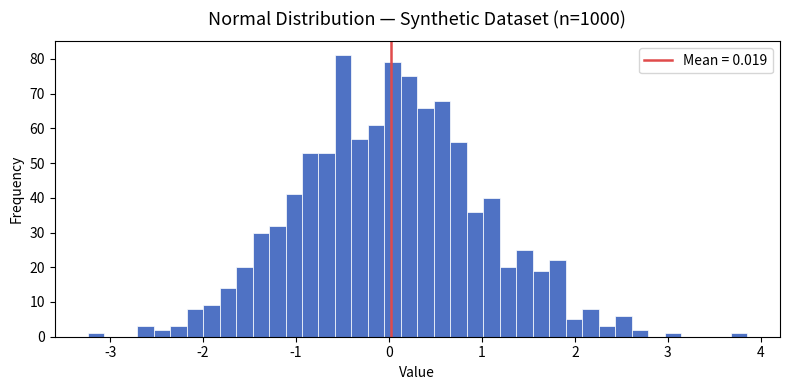
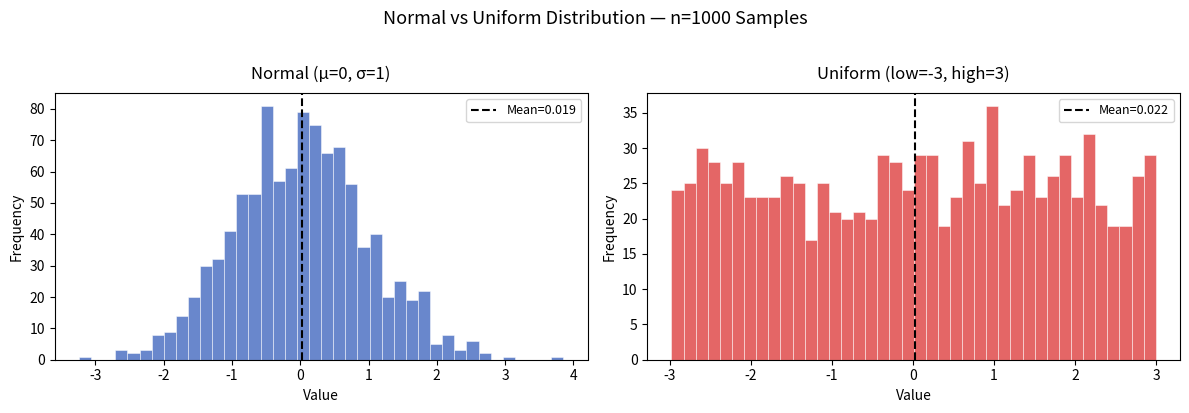

The script that saved these images, in order:
"""
Assignment — Week 04 · Day 19 (PM Session)
PG Diploma · AI-ML & Agentic AI Engineering · IIT Gandhinagar
Author : Shanmuk Kukati | Roll No. 26171023
Topics : Probability Distributions, Descriptive Statistics
"""

import math
import numpy as np
import matplotlib.pyplot as plt
import matplotlib.gridspec as gridspec
from collections import Counter


# ─────────────────────────────────────────────
# PART A — Concept Application (40%)
# ─────────────────────────────────────────────

# Q1 — Synthetic normal dataset (n=1000)
np.random.seed(42)
normal_data = np.random.normal(loc=0, scale=1, size=1000)

q1_mean = np.mean(normal_data)
q1_var  = np.var(normal_data)
q1_std  = np.std(normal_data)


def plot_q1_histogram(data, save_path="q1_normal_histogram.png"):
    """Plot and save histogram of normal dataset."""
    fig, ax = plt.subplots(figsize=(8, 4))
    ax.hist(data, bins=40, color="#4f72c4", edgecolor="white", linewidth=0.5)
    ax.axvline(np.mean(data), color="#e04b4b", linewidth=1.8, label=f"Mean = {np.mean(data):.3f}")
    ax.set_title("Normal Distribution — Synthetic Dataset (n=1000)", fontsize=13, pad=12)
    ax.set_xlabel("Value")
    ax.set_ylabel("Frequency")
    ax.legend()
    fig.tight_layout()
    fig.savefig(save_path, dpi=150)
    plt.close(fig)
    print(f"  Saved → {save_path}")


# Q2 — PMF for Binomial distribution
def binomial_pmf(n: int, p: float) -> dict:
    """
    Compute Binomial PMF for k = 0, 1, …, n.
    Returns a dict {k: P(X=k)}.
    """
    def comb(n, k):
        return math.factorial(n) // (math.factorial(k) * math.factorial(n - k))

    pmf = {k: comb(n, k) * (p ** k) * ((1 - p) ** (n - k)) for k in range(n + 1)}
    return pmf


# Q3 — Manual PDF of Normal distribution
def normal_pdf(x: float, mu: float = 0.0, sigma: float = 1.0) -> float:
    """Compute Normal PDF at point x without using built-in distributions."""
    coeff = 1 / (sigma * math.sqrt(2 * math.pi))
    exponent = -((x - mu) ** 2) / (2 * sigma ** 2)
    return coeff * math.exp(exponent)


# Q4 — Descriptive statistics + skewness
def descriptive_stats(data: list) -> dict:
    """Compute mean, median, mode, and skewness."""
    n = len(data)
    mu = sum(data) / n
    sorted_d = sorted(data)
    mid = n // 2
    median = (sorted_d[mid - 1] + sorted_d[mid]) / 2 if n % 2 == 0 else sorted_d[mid]

    count = Counter(data)
    mode = max(count, key=count.get)

    # Pearson's skewness
    sigma = math.sqrt(sum((x - mu) ** 2 for x in data) / n)
    skewness = (3 * (mu - median)) / sigma if sigma != 0 else 0

    return {
        "mean": mu, "median": median, "mode": mode,
        "std_dev": sigma, "skewness": skewness,
        "skew_interpretation": (
            "Left-skewed (negative)" if skewness < -0.5 else
            "Right-skewed (positive)" if skewness > 0.5 else
            "Approximately symmetric"
        ),
    }


sample_marks = [55, 60, 65, 70, 72, 72, 75, 80, 85, 90, 92, 95]
desc = descriptive_stats(sample_marks)


# Q5 — Coin-toss simulation
np.random.seed(0)
tosses = np.random.choice([0, 1], size=1000)   # 0=tails, 1=heads
estimated_prob_heads = np.sum(tosses) / len(tosses)
theoretical_prob     = 0.5


# ─────────────────────────────────────────────
# PART B — Stretch: Compare Distributions (30%)
# ─────────────────────────────────────────────

def plot_distributions(save_path="q_distributions_comparison.png"):
    """Generate and plot Normal vs Uniform distributions side by side."""
    np.random.seed(42)
    normal_samples  = np.random.normal(loc=0, scale=1, size=1000)
    uniform_samples = np.random.uniform(low=-3, high=3, size=1000)

    fig, axes = plt.subplots(1, 2, figsize=(12, 4), sharey=False)

    for ax, data, label, color in zip(
        axes,
        [normal_samples, uniform_samples],
        ["Normal (μ=0, σ=1)", "Uniform (low=-3, high=3)"],
        ["#4f72c4", "#e04b4b"],
    ):
        ax.hist(data, bins=40, color=color, edgecolor="white", linewidth=0.4, alpha=0.85)
        ax.axvline(np.mean(data), color="black", linewidth=1.5, linestyle="--",
                   label=f"Mean={np.mean(data):.3f}")
        ax.set_title(label, fontsize=12, pad=10)
        ax.set_xlabel("Value")
        ax.set_ylabel("Frequency")
        ax.legend(fontsize=9)

    fig.suptitle("Normal vs Uniform Distribution — n=1000 Samples", fontsize=13, y=1.02)
    fig.tight_layout()
    fig.savefig(save_path, dpi=150, bbox_inches="tight")
    plt.close(fig)
    print(f"  Saved → {save_path}")

    return {
        "normal":  {"mean": np.mean(normal_samples),  "std": np.std(normal_samples)},
        "uniform": {"mean": np.mean(uniform_samples), "std": np.std(uniform_samples)},
    }


# ─────────────────────────────────────────────
# PART C — Interview Ready (20%)
# ─────────────────────────────────────────────

def relative_frequency_probability(events: list, target) -> float:
    """
    Estimate probability of a target event using relative frequency.

    P(event) = count(target) / total observations
    """
    return events.count(target) / len(events)


# ─────────────────────────────────────────────
# PART D — AI-Augmented Task (10%)
# (see day19_pm_ai_task.md for prompt & evaluation)
# ─────────────────────────────────────────────


# ─────────────────────────────────────────────
# DEMO / RUNNER
# ─────────────────────────────────────────────
if __name__ == "__main__":
    print("=" * 55)
    print("  Day 19 PM — Probability Distributions & Stats")
    print("=" * 55)

    # Q1
    print("\n── Part A Q1: Normal Dataset ──")
    print(f"  Mean     : {q1_mean:.4f}")
    print(f"  Variance : {q1_var:.4f}")
    print(f"  Std Dev  : {q1_std:.4f}")
    plot_q1_histogram(normal_data)

    # Q2
    print("\n── Part A Q2: Binomial PMF (n=10, p=0.5) ──")
    pmf = binomial_pmf(n=10, p=0.5)
    total_prob = sum(pmf.values())
    print(f"  Sum of all PMF values : {total_prob:.6f}  (should be 1.0)")
    for k, v in pmf.items():
        print(f"    P(X={k:2d}) = {v:.6f}")

    # Q3
    print("\n── Part A Q3: Normal PDF (manual) ──")
    test_points = [-2, -1, 0, 1, 2]
    for x in test_points:
        print(f"  PDF({x:+d}) = {normal_pdf(x):.6f}")

    # Q4
    print("\n── Part A Q4: Descriptive Stats ──")
    print(f"  Data : {sample_marks}")
    for k, v in desc.items():
        print(f"  {k:<24}: {v}")

    # Q5
    print("\n── Part A Q5: Coin Toss Simulation ──")
    print(f"  Estimated P(Heads)   : {estimated_prob_heads:.4f}")
    print(f"  Theoretical P(Heads) : {theoretical_prob:.4f}")
    print(f"  Difference           : {abs(estimated_prob_heads - theoretical_prob):.4f}")

    # Part B
    print("\n── Part B: Distribution Comparison ──")
    stats_b = plot_distributions()
    for dist, vals in stats_b.items():
        print(f"  {dist:<8} → mean={vals['mean']:.4f}, std={vals['std']:.4f}")

    # Part C Q2
    print("\n── Part C Q2: Relative Frequency ──")
    outcomes = ["H", "T", "H", "H", "T", "T", "H", "T", "H", "H"]
    ph = relative_frequency_probability(outcomes, "H")
    print(f"  Outcomes : {outcomes}")
    print(f"  P(Heads) : {ph:.2f}")

    print("\n" + "=" * 55)
